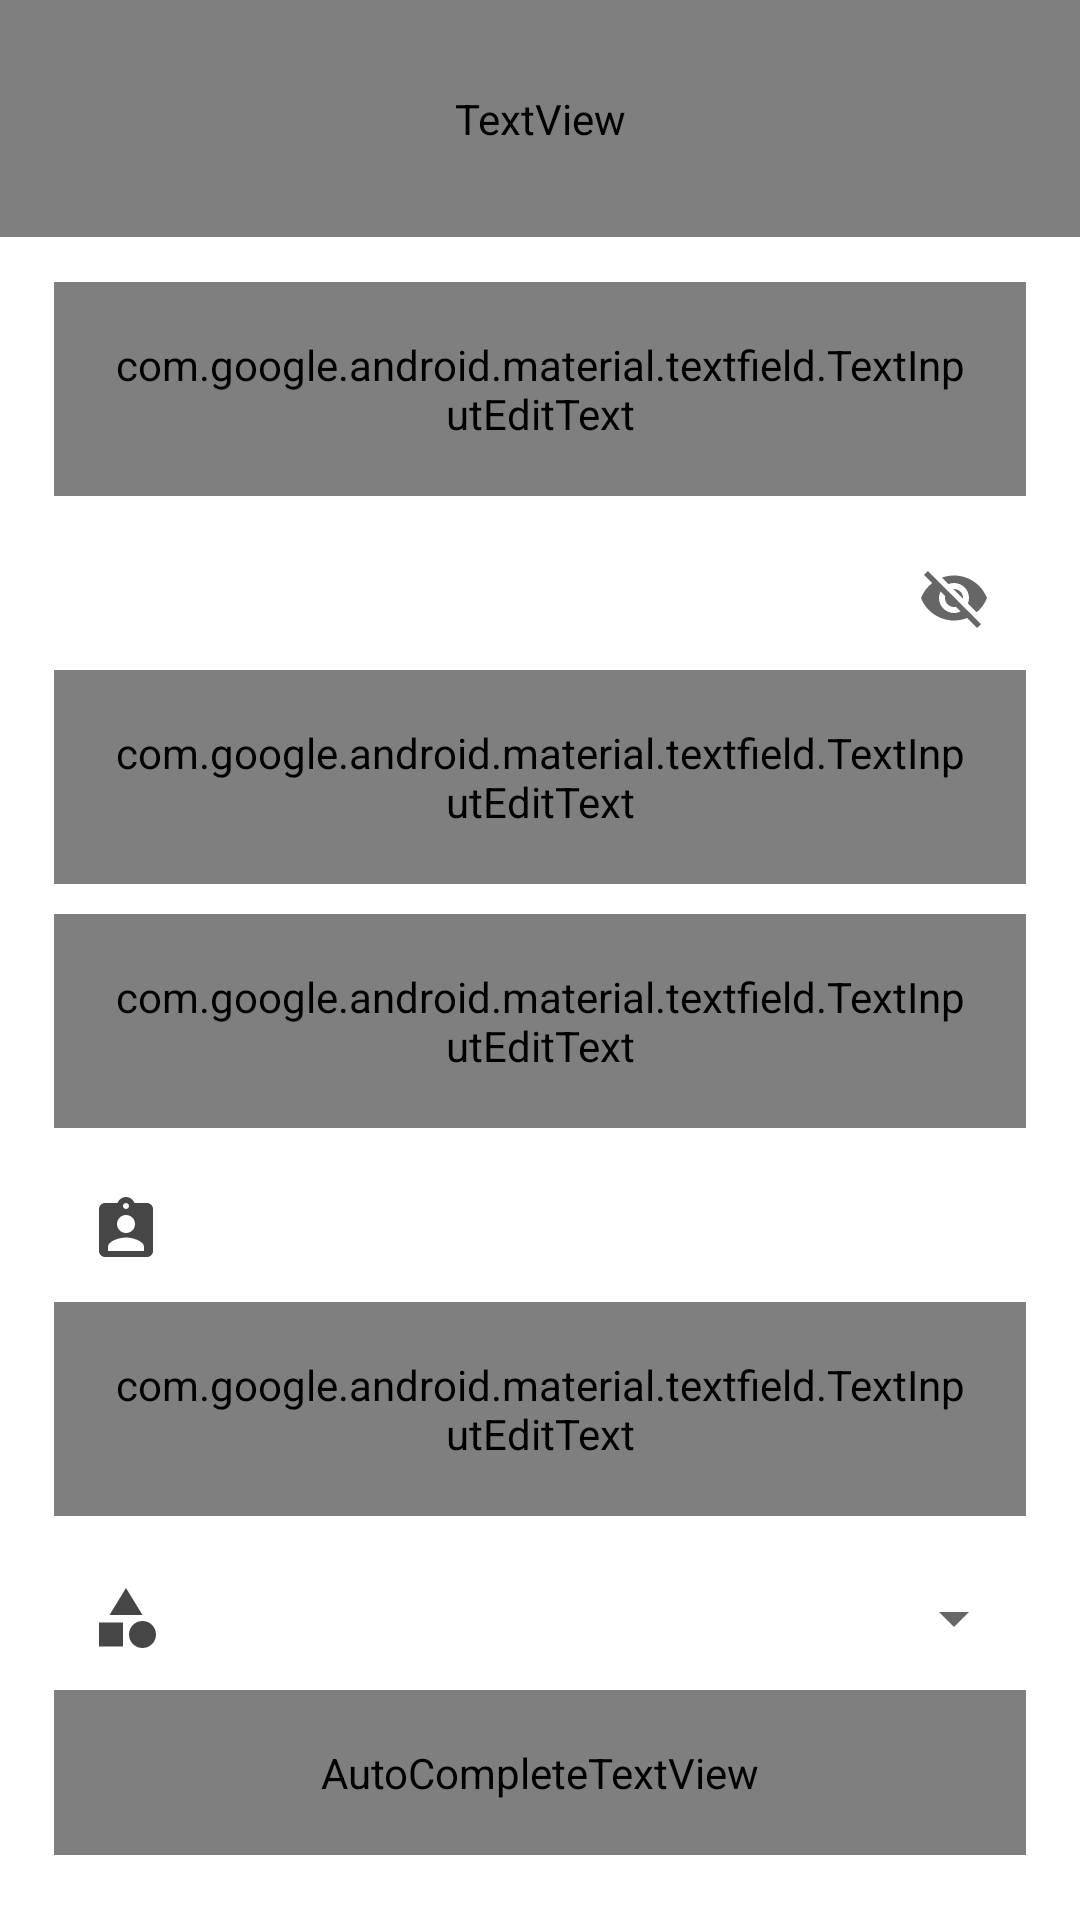

The Android layout XML behind this screen, and the referenced resources:
<!-- AndroidManifest.xml: application theme Theme.AustTravels -->
<!-- res/layout/activity_signup.xml -->
<?xml version="1.0" encoding="utf-8"?>
<ScrollView xmlns:android="http://schemas.android.com/apk/res/android"
    xmlns:app="http://schemas.android.com/apk/res-auto"
    xmlns:tools="http://schemas.android.com/tools"
    android:layout_width="match_parent"
    android:layout_height="match_parent"
    android:fillViewport="true"
    android:scrollbars="none"
    tools:layout_editor_absoluteX="1dp"
    tools:layout_editor_absoluteY="1dp">

    <androidx.constraintlayout.widget.ConstraintLayout
        android:layout_width="match_parent"
        android:layout_height="wrap_content">

        <com.google.android.material.progressindicator.LinearProgressIndicator
            android:id="@+id/progressBar"
            android:layout_width="match_parent"
            android:layout_height="wrap_content"
            android:indeterminate="true"
            android:visibility="gone"
            app:indicatorColor="@color/black"
            app:layout_constraintEnd_toEndOf="parent"
            app:layout_constraintStart_toStartOf="parent"
            app:layout_constraintTop_toBottomOf="@+id/signup_txt"
            app:trackColor="@color/orange" />

        <TextView
            android:id="@+id/signup_txt"
            style="@style/TextAppearance.AppCompat.Title"
            android:layout_width="match_parent"
            android:layout_height="wrap_content"
            android:background="@color/green_dark"
            android:paddingTop="30dp"
            android:paddingBottom="30dp"
            android:text="@string/sign_up"
            android:textAlignment="center"
            android:textAllCaps="true"
            android:textColor="@color/white"
            android:textSize="@dimen/text_size_subtitle"
            app:layout_constraintEnd_toEndOf="parent"
            app:layout_constraintStart_toStartOf="parent"
            app:layout_constraintTop_toTopOf="parent" />

        <com.google.android.material.textfield.TextInputLayout
            android:id="@+id/name"
            style="@style/Widget.MaterialComponents.TextInputLayout.OutlinedBox"
            android:layout_width="match_parent"
            android:layout_height="wrap_content"
            android:layout_marginTop="@dimen/item_spacing"
            android:hint="@string/enter_your_name"
            android:paddingLeft="@dimen/text_input_padding"
            android:paddingRight="@dimen/text_input_padding"
            app:layout_constraintEnd_toEndOf="parent"
            app:layout_constraintStart_toStartOf="parent"
            app:layout_constraintTop_toBottomOf="@id/password"
            app:startIconDrawable="@drawable/ic_baseline_account_circle_24"
            app:startIconTint="@color/black">

            <com.google.android.material.textfield.TextInputEditText
                android:layout_width="match_parent"
                android:layout_height="wrap_content"
                android:inputType="textPersonName"
                android:padding="@dimen/text_input_padding"
                android:textAppearance="@style/TextAppearance.App.Subtitle1"
                android:textColor="@color/black" />

        </com.google.android.material.textfield.TextInputLayout>

        <com.google.android.material.textfield.TextInputLayout
            android:id="@+id/university_id"
            style="@style/Widget.MaterialComponents.TextInputLayout.OutlinedBox"
            android:layout_width="match_parent"
            android:layout_height="wrap_content"
            android:layout_marginTop="@dimen/item_spacing"
            android:hint="@string/enter_your_university_id"
            android:paddingLeft="@dimen/text_input_padding"
            android:paddingRight="@dimen/text_input_padding"
            app:layout_constraintEnd_toEndOf="parent"
            app:layout_constraintStart_toStartOf="parent"
            app:layout_constraintTop_toBottomOf="@id/name"
            app:startIconDrawable="@drawable/ic_roll"
            app:startIconTint="@color/black">

            <com.google.android.material.textfield.TextInputEditText
                android:layout_width="match_parent"
                android:layout_height="wrap_content"
                android:inputType="number"
                android:padding="@dimen/text_input_padding"
                android:textAppearance="@style/TextAppearance.App.Subtitle1"
                android:textColor="@color/black" />

        </com.google.android.material.textfield.TextInputLayout>

        <com.google.android.material.textfield.TextInputLayout
            android:id="@+id/edu_mail"
            style="@style/Widget.MaterialComponents.TextInputLayout.OutlinedBox"
            android:layout_width="match_parent"
            android:layout_height="wrap_content"
            android:layout_marginTop="@dimen/item_spacing"
            android:hint="@string/enter_your_institutional_email"
            android:paddingLeft="@dimen/text_input_padding"
            android:paddingTop="5dp"
            android:paddingRight="@dimen/text_input_padding"
            app:layout_constraintEnd_toEndOf="parent"
            app:layout_constraintStart_toStartOf="parent"
            app:layout_constraintTop_toBottomOf="@+id/signup_txt"
            app:startIconDrawable="@drawable/ic_email"
            app:startIconTint="@color/black">

            <com.google.android.material.textfield.TextInputEditText
                android:layout_width="match_parent"
                android:layout_height="wrap_content"
                android:inputType="textNoSuggestions|textEmailAddress"
                android:padding="@dimen/text_input_padding"
                android:textAppearance="@style/TextAppearance.App.Subtitle1"
                android:textColor="@color/black" />

        </com.google.android.material.textfield.TextInputLayout>


        <com.google.android.material.textfield.TextInputLayout
            android:id="@+id/semester"
            style="@style/Widget.MaterialComponents.TextInputLayout.OutlinedBox.ExposedDropdownMenu"
            android:layout_width="match_parent"
            android:layout_height="wrap_content"
            android:layout_marginTop="@dimen/item_spacing"
            android:hint="@string/select_your_semester"
            android:paddingLeft="@dimen/text_input_padding"
            android:paddingRight="@dimen/text_input_padding"
            app:layout_constraintEnd_toEndOf="parent"
            app:layout_constraintStart_toStartOf="parent"
            app:layout_constraintTop_toBottomOf="@+id/university_id"
            app:startIconDrawable="@drawable/ic_semester"
            app:startIconTint="@color/black">

            <AutoCompleteTextView
                android:id="@+id/semester_dropdown"
                android:layout_width="match_parent"
                android:layout_height="wrap_content"
                android:inputType="none"
                android:padding="@dimen/text_input_padding"
                android:textAppearance="@style/TextAppearance.App.Subtitle1" />

        </com.google.android.material.textfield.TextInputLayout>


        <com.google.android.material.textfield.TextInputLayout
            android:id="@+id/department"
            style="@style/Widget.MaterialComponents.TextInputLayout.OutlinedBox.ExposedDropdownMenu"
            android:layout_width="match_parent"
            android:layout_height="wrap_content"
            android:layout_marginTop="@dimen/item_spacing"
            android:hint="@string/select_your_department"
            android:paddingLeft="@dimen/text_input_padding"
            android:paddingRight="@dimen/text_input_padding"
            app:layout_constraintEnd_toEndOf="parent"
            app:layout_constraintStart_toStartOf="parent"
            app:layout_constraintTop_toBottomOf="@+id/semester"
            app:startIconDrawable="@drawable/ic_department"
            app:startIconTint="@color/black">

            <AutoCompleteTextView
                android:id="@+id/department_dropdown"
                android:layout_width="match_parent"
                android:layout_height="wrap_content"
                android:inputType="none"
                android:padding="@dimen/text_input_padding"
                android:textAppearance="@style/TextAppearance.App.Subtitle1"
                android:textColor="@color/black" />

        </com.google.android.material.textfield.TextInputLayout>


        <com.google.android.material.textfield.TextInputLayout
            android:id="@+id/password"
            style="@style/Widget.MaterialComponents.TextInputLayout.OutlinedBox"
            android:layout_width="match_parent"
            android:layout_height="wrap_content"
            android:layout_marginTop="@dimen/item_spacing"
            android:hint="@string/enter_your_password"
            android:paddingLeft="@dimen/text_input_padding"
            android:paddingRight="@dimen/text_input_padding"
            app:endIconMode="password_toggle"
            app:layout_constraintEnd_toEndOf="parent"
            app:layout_constraintStart_toStartOf="parent"
            app:layout_constraintTop_toBottomOf="@id/edu_mail"
            app:startIconDrawable="@drawable/ic_password"
            app:startIconTint="@color/black">

            <com.google.android.material.textfield.TextInputEditText
                android:layout_width="match_parent"
                android:layout_height="wrap_content"
                android:inputType="textPassword"
                android:padding="@dimen/text_input_padding"
                android:textAppearance="@style/TextAppearance.App.Subtitle1"
                android:textColor="@color/black" />

        </com.google.android.material.textfield.TextInputLayout>


        <Button
            android:id="@+id/signup"
            style="@style/Widget.App.Button"
            android:layout_width="match_parent"
            android:layout_height="wrap_content"
            android:layout_marginLeft="@dimen/text_input_padding"
            android:layout_marginTop="@dimen/item_spacing"
            android:layout_marginRight="@dimen/text_input_padding"
            android:backgroundTint="@color/yellow_light"
            android:padding="@dimen/button_padding"
            android:text="@string/sign_up"
            app:layout_constraintEnd_toEndOf="parent"
            app:layout_constraintStart_toStartOf="parent"
            app:layout_constraintTop_toBottomOf="@+id/department" />


    </androidx.constraintlayout.widget.ConstraintLayout>
</ScrollView>
<!-- resources referenced by this layout -->
<resources>
  <color name="black">#464646</color>
  <color name="green_dark">#2ABA7E</color>
  <color name="orange">#E9896B</color>
  <color name="white">#ffff</color>
  <color name="yellow_light">#FFE387</color>
  <dimen name="button_padding">18dp</dimen>
  <dimen name="item_spacing">10dp</dimen>
  <dimen name="text_input_padding">18dp</dimen>
  <dimen name="text_size_subtitle">18sp</dimen>
  <!-- drawable ic_roll (drawable) -->
  <vector android:height="24dp" android:tint="#2B2B2B"
      android:viewportHeight="24" android:viewportWidth="24"
      android:width="24dp" xmlns:android="http://schemas.android.com/apk/res/android">
      <path android:fillColor="@android:color/white" android:pathData="M19,3h-4.18C14.4,1.84 13.3,1 12,1c-1.3,0 -2.4,0.84 -2.82,2L5,3c-1.1,0 -2,0.9 -2,2v14c0,1.1 0.9,2 2,2h14c1.1,0 2,-0.9 2,-2L21,5c0,-1.1 -0.9,-2 -2,-2zM12,3c0.55,0 1,0.45 1,1s-0.45,1 -1,1 -1,-0.45 -1,-1 0.45,-1 1,-1zM12,7c1.66,0 3,1.34 3,3s-1.34,3 -3,3 -3,-1.34 -3,-3 1.34,-3 3,-3zM18,19L6,19v-1.4c0,-2 4,-3.1 6,-3.1s6,1.1 6,3.1L18,19z"/>
  </vector>
  <!-- drawable ic_semester (drawable) -->
  <vector android:height="24dp" android:tint="#2B2B2B"
      android:viewportHeight="24" android:viewportWidth="24"
      android:width="24dp" xmlns:android="http://schemas.android.com/apk/res/android">
      <path android:fillColor="@android:color/white" android:pathData="M12,2l-5.5,9h11z"/>
      <path android:fillColor="@android:color/white" android:pathData="M17.5,17.5m-4.5,0a4.5,4.5 0,1 1,9 0a4.5,4.5 0,1 1,-9 0"/>
      <path android:fillColor="@android:color/white" android:pathData="M3,13.5h8v8H3z"/>
  </vector>
  <string name="enter_your_institutional_email">Enter your institutional email</string>
  <string name="enter_your_name">Enter your nickname</string>
  <string name="enter_your_password">Enter your password</string>
  <string name="enter_your_university_id">Enter your university ID</string>
  <string name="select_your_department">Select your  department</string>
  <string name="select_your_semester">Select your semester</string>
  <string name="sign_up">Sign UP</string>
  <style name="TextAppearance.App.Subtitle1" parent="TextAppearance.MaterialComponents.Body1">
          <item name="fontFamily">@font/saira_semi_bold</item>
          <item name="android:fontFamily">@font/saira_bold</item>
          <item name="android:textColor">@color/black</item>
      </style>
  <style name="TextAppearance.AppCompat.Title" parent="TextAppearance.MaterialComponents.Headline6">
          <item name="fontFamily">@font/saira_semi_bold</item>
          <item name="android:fontFamily">@font/saira_bold</item>
      </style>
  <style name="Widget.App.Button" parent="Widget.MaterialComponents.Button">
          <item name="materialThemeOverlay">@style/ThemeOverlay.App.Button</item>
          <item name="android:textAppearance">@style/TextAppearance.App.Button</item>
          <item name="shapeAppearance">@style/ShapeAppearance.App.SmallComponent</item>
      </style>
  <style name="ThemeOverlay.App.Button" parent="">
          <item name="colorPrimary">@color/white</item>
          <item name="colorOnPrimary">@color/black</item>
      </style>
  <style name="TextAppearance.App.Button" parent="TextAppearance.MaterialComponents.Button">
          <item name="fontFamily">@font/saira_medium</item>
          <item name="android:fontFamily">@font/saira_medium</item>
          <item name="android:textSize">15sp</item>
      </style>
  <style name="ShapeAppearance.App.SmallComponent" parent="ShapeAppearance.MaterialComponents.SmallComponent">
          <item name="cornerFamily">rounded</item>
          <item name="cornerSize">4dp</item>
      </style>
  <color name="green_vibrant">#00FF94</color>
  <color name="ash">#C4C4C4</color>
</resources>
